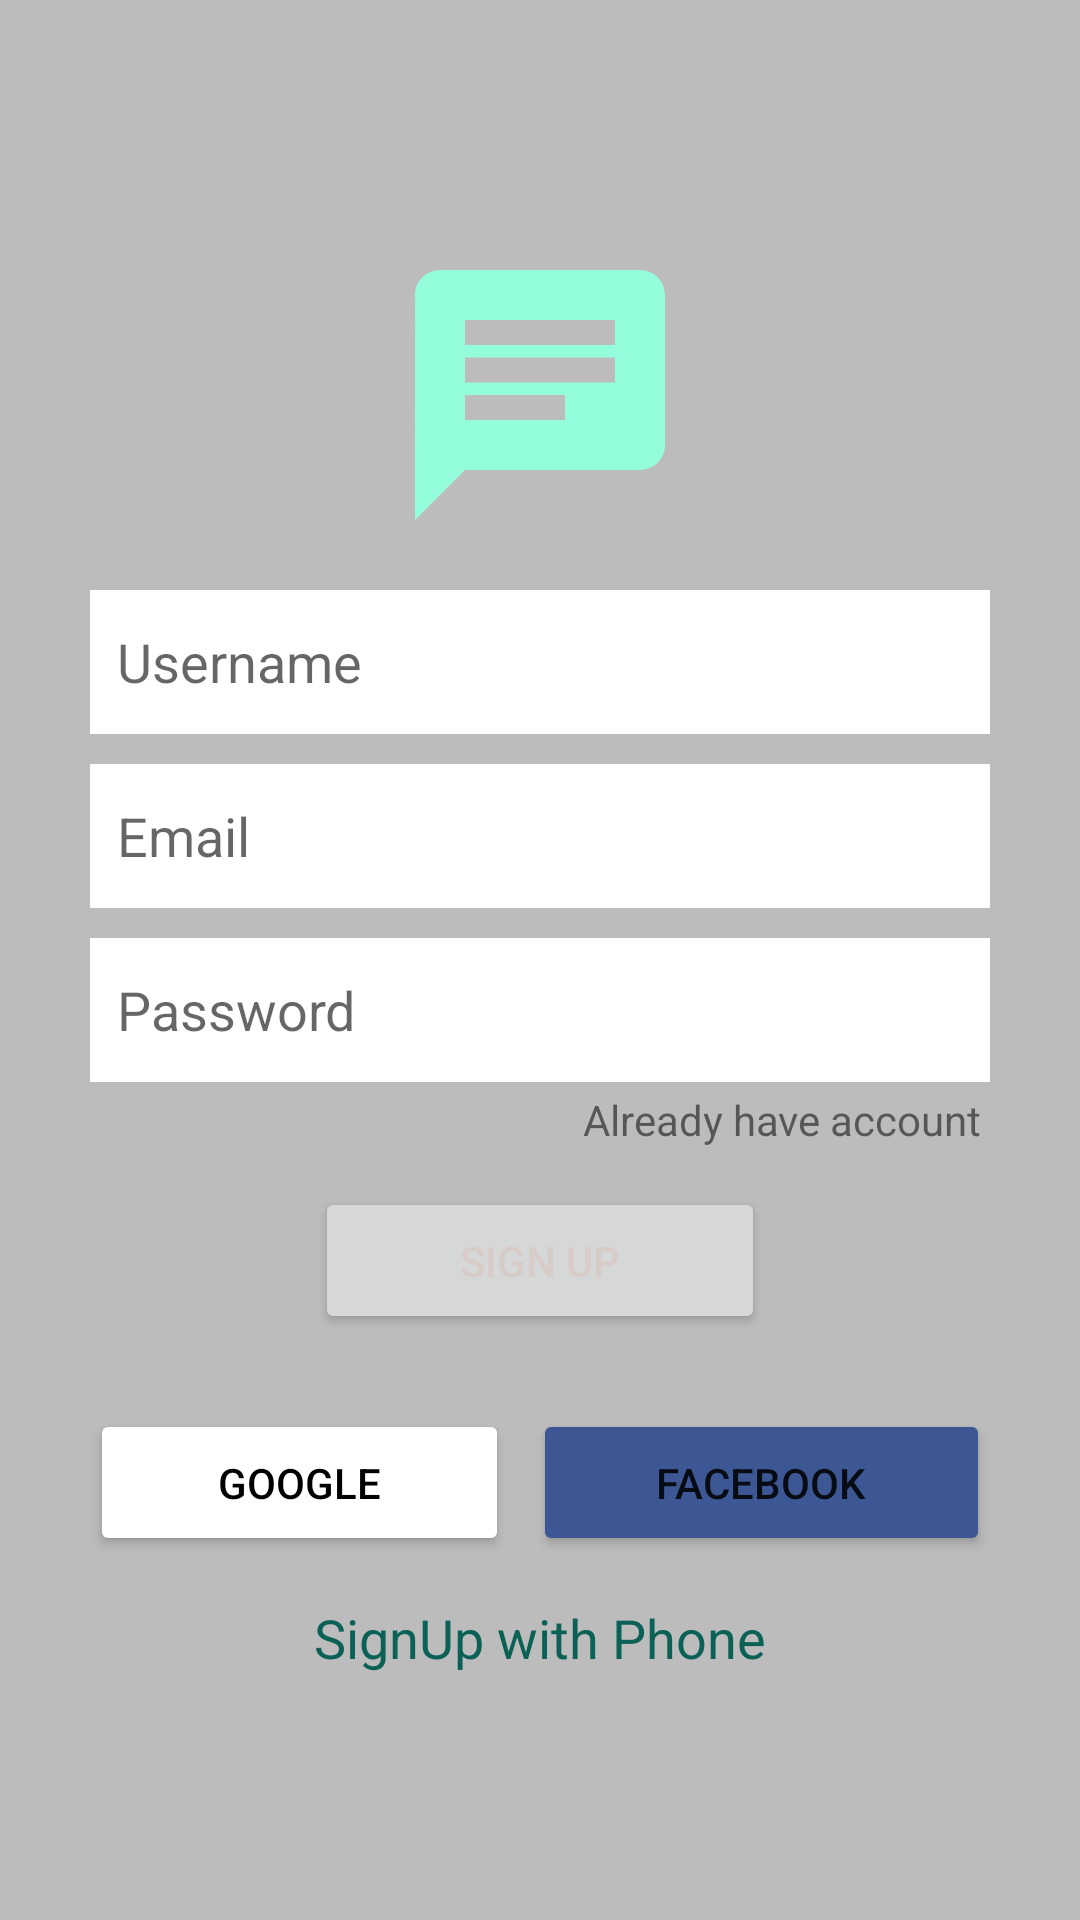

Write the Android layout XML for this screen, with the resource values it uses.
<!-- AndroidManifest.xml: application theme Theme.ChatDemo -->
<!-- res/layout/activity_sign_up.xml -->
<?xml version="1.0" encoding="utf-8"?>
<LinearLayout xmlns:android="http://schemas.android.com/apk/res/android"
    xmlns:app="http://schemas.android.com/apk/res-auto"
    xmlns:tools="http://schemas.android.com/tools"
    android:layout_width="match_parent"
    android:layout_height="match_parent"
    android:gravity="center"
    android:orientation="vertical"
    android:background="@color/greyBackground"
    tools:context=".SignUp">

    <LinearLayout
        android:layout_width="match_parent"
        android:layout_height="wrap_content"
        android:layout_marginLeft="30dp"
        android:layout_marginRight="30dp"
        android:gravity="center_horizontal"
        android:orientation="vertical">

        <ImageView
            android:id="@+id/imageView"
            android:layout_width="100dp"
            android:layout_height="100dp"
            app:srcCompat="@drawable/ic_baseline_chat_24" />

        <EditText
            android:id="@+id/userName"
            android:layout_width="match_parent"
            android:layout_height="wrap_content"
            android:layout_marginTop="15dp"
            android:layout_marginBottom="10dp"
            android:background="@color/white"
            android:ems="10"
            android:hint="Username"
            android:inputType="textPersonName"
            android:minHeight="48dp"
            android:padding="9dp"
            android:shadowRadius="4" />

        <EditText
            android:id="@+id/Email"
            android:layout_width="match_parent"
            android:layout_height="wrap_content"
            android:layout_marginBottom="10dp"
            android:background="@color/white"
            android:ems="10"
            android:hint="Email"
            android:inputType="textEmailAddress"
            android:minHeight="48dp"
            android:padding="9dp"
            android:shadowRadius="4" />

        <EditText
            android:id="@+id/Password"
            android:layout_width="match_parent"
            android:layout_height="wrap_content"
            android:background="@color/white"
            android:ems="10"
            android:hint="Password"
            android:inputType="textPassword"
            android:minHeight="48dp"
            android:padding="9dp"
            android:shadowRadius="4" />

        <TextView
            android:id="@+id/AlreadyAccount"
            android:layout_width="wrap_content"
            android:layout_height="wrap_content"
            android:layout_gravity="right"
            android:gravity="right"
            android:padding="3dp"
            android:text="Already have account" />

        <Button
            android:id="@+id/btn_signUp"
            android:layout_width="150dp"
            android:layout_height="wrap_content"
            android:layout_marginTop="10dp"
            android:padding="15dp"
            android:text="Sign Up"
            android:textColor="#D7CCC8"
            app:cornerRadius="4dp" />

        <LinearLayout
            android:layout_width="match_parent"
            android:layout_height="match_parent"
            android:layout_marginTop="25dp"
            android:orientation="horizontal">

            <Button
                android:id="@+id/btn_google"
                android:layout_width="wrap_content"
                android:layout_height="wrap_content"
                android:layout_marginRight="4dp"
                android:layout_weight="1"
                android:backgroundTint="@color/white"
                android:padding="15dp"
                android:text="Google"
                android:textColor="@color/black"
                app:cornerRadius="4dp" />

            <Button
                android:id="@+id/btn_fb"
                android:layout_width="wrap_content"
                android:layout_height="wrap_content"
                android:layout_marginLeft="4dp"
                android:layout_weight="1"
                android:backgroundTint="@color/fb_color"
                android:padding="15dp"
                android:text="Facebook"
                app:cornerRadius="4dp" />

        </LinearLayout>

        <TextView
            android:id="@+id/signUpPhone"
            android:layout_width="wrap_content"
            android:layout_height="wrap_content"
            android:layout_marginTop="15dp"
            android:text="SignUp with Phone"
            android:textColor="@color/colorPrimary"
            android:textSize="18sp" />
    </LinearLayout>

</LinearLayout>
<!-- resources referenced by this layout -->
<resources>
  <color name="black">#FF000000</color>
  <color name="colorPrimary">#0b6156</color>
  <color name="fb_color">#3c5793</color>
  <color name="greyBackground">#BCBCBC</color>
  <color name="white">#FFFFFFFF</color>
  <!-- drawable ic_baseline_chat_24 (drawable-v24) -->
  <vector android:height="24dp" android:tint="#94FDDC"
      android:viewportHeight="24" android:viewportWidth="24"
      android:width="24dp" xmlns:android="http://schemas.android.com/apk/res/android">
      <path android:fillColor="@android:color/white" android:pathData="M20,2L4,2c-1.1,0 -1.99,0.9 -1.99,2L2,22l4,-4h14c1.1,0 2,-0.9 2,-2L22,4c0,-1.1 -0.9,-2 -2,-2zM6,9h12v2L6,11L6,9zM14,14L6,14v-2h8v2zM18,8L6,8L6,6h12v2z"/>
  </vector>
  <style name="Theme.ChatDemo" parent="Theme.MaterialComponents.DayNight.DarkActionBar">
          
          <item name="colorPrimary">@color/colorPrimary</item>
          <item name="colorPrimaryVariant">@color/colorPrimaryDark</item>
          <item name="colorOnPrimary">@color/white</item>
          
          <item name="colorSecondary">@color/teal_200</item>
          <item name="colorSecondaryVariant">@color/teal_700</item>
          <item name="colorOnSecondary">@color/black</item>
          
          <item name="android:statusBarColor" tools:targetApi="l">?attr/colorPrimaryVariant</item>
          
      </style>
  <color name="colorPrimaryDark">#095049</color>
  <color name="teal_200">#FF03DAC5</color>
  <color name="teal_700">#FF018786</color>
</resources>
